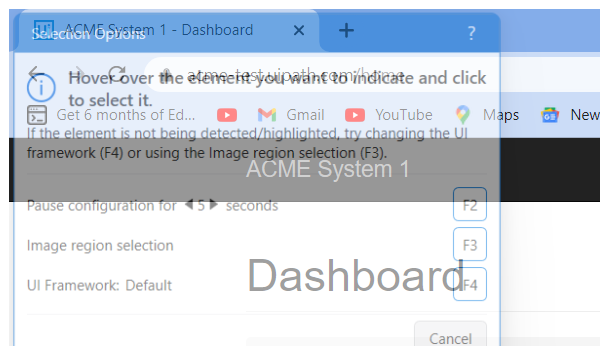
Task: Robotic Enterprise Framework
Workflow: System1_NavigateTo_WIDetails

Step 1: Attach Browser 'chrome.exe ACME' in window 'ACME System 1 - Dashboard' (chrome.exe)

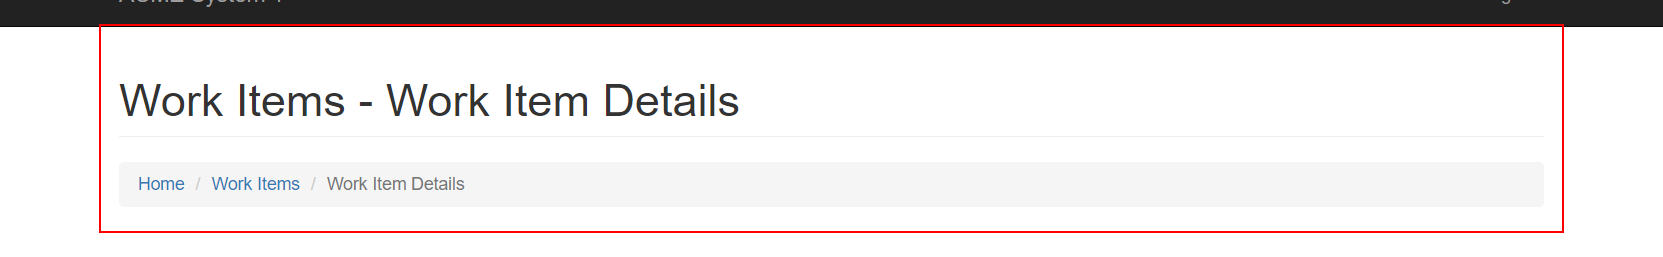
Step 2: find the element
